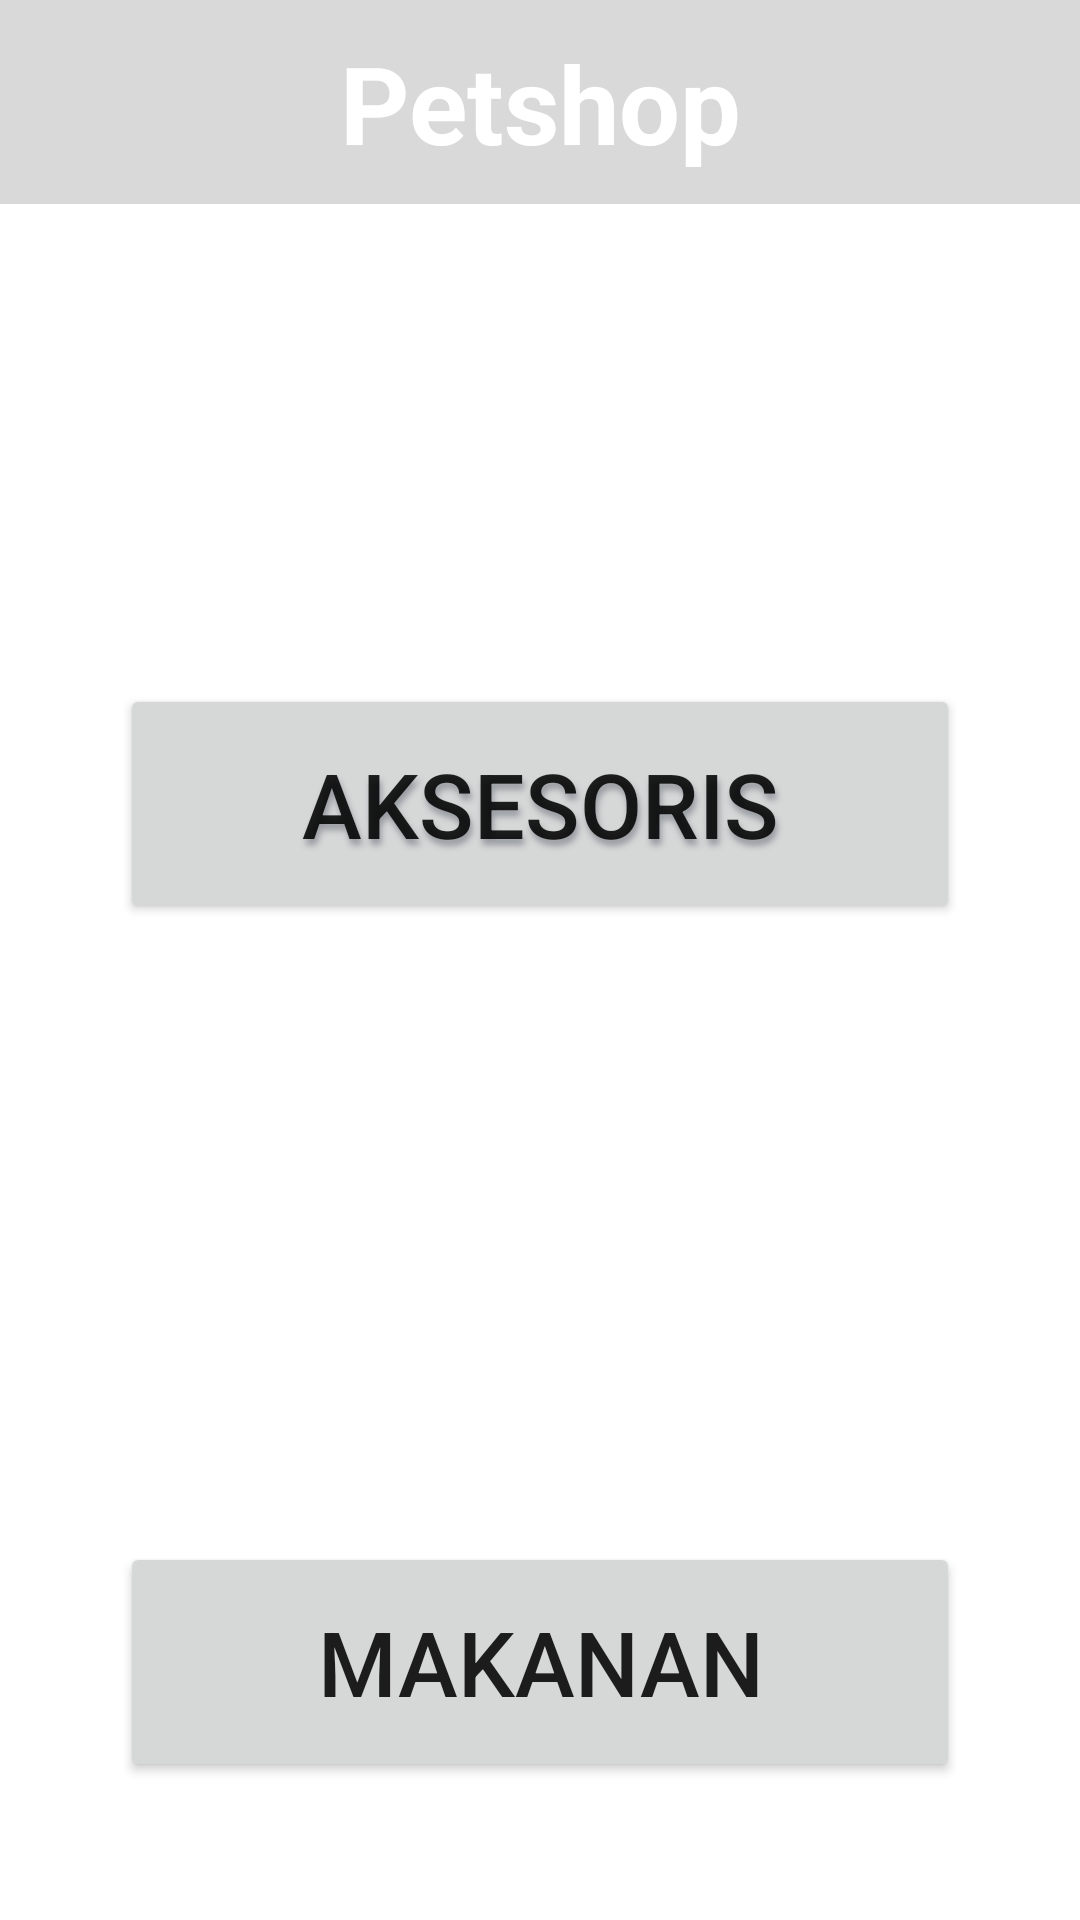

This screen was rendered from an Android layout file. Write that file and the resources it references.
<!-- AndroidManifest.xml: application theme Theme.PET -->
<!-- res/layout/activity_main.xml -->
<?xml version="1.0" encoding="utf-8"?>
<RelativeLayout
    xmlns:android="http://schemas.android.com/apk/res/android"
    xmlns:tools="http://schemas.android.com/tools"
    xmlns:app="http://schemas.android.com/apk/res-auto"
    android:layout_width="match_parent"
    android:layout_height="match_parent"
    tools:context=".MainActivity">

    <LinearLayout
        android:id="@+id/menuheader"
        android:layout_width="match_parent"
        android:layout_height="68dp"
        android:orientation="horizontal"
        android:background="#D9D9D9"
        >
        <TextView
            android:layout_width="match_parent"
            android:layout_height="wrap_content"
            android:layout_marginTop="10dp"
            android:textStyle="bold"
            android:text="Petshop"
            android:textColor="@color/white"
            android:textSize="36dp"
            android:gravity="center_horizontal">
        </TextView>
    </LinearLayout>

    <LinearLayout
        android:id="@+id/menuaksesoris"
        android:layout_width="match_parent"
        android:layout_height="400dp"
        android:layout_below="@+id/menuheader"
        android:gravity="center">

        <Button
            android:id="@+id/buttonaksesoris"
            android:layout_width="280dp"
            android:layout_height="80dp"
            android:layout_margin="30dp"
            android:text="AKSESORIS"
            android:textSize="30dp"
            android:shadowRadius="5"
            android:shadowDx="2"
            android:shadowDy="6"
            android:shadowColor="@color/gray"></Button>

    </LinearLayout>

    <LinearLayout
        android:id="@+id/menumakanan"
        android:layout_width="match_parent"
        android:layout_height="400dp"
        android:layout_below="@+id/menuaksesoris"
        android:gravity="center">

        <Button
            android:id="@+id/buttonmakanan"
            android:layout_width="280dp"
            android:layout_height="80dp"
            android:layout_margin="30dp"
            android:text="MAKANAN"
            android:textSize="30dp"></Button>

    </LinearLayout>
</RelativeLayout>
<!-- resources referenced by this layout -->
<resources>
  <color name="gray">#979ba1</color>
  <color name="white">#FFFFFFFF</color>
  <style name="Theme.PET" parent="Theme.MaterialComponents.DayNight.DarkActionBar">
          
          <item name="colorPrimary">@color/purple_500</item>
          <item name="colorPrimaryVariant">@color/purple_700</item>
          <item name="colorOnPrimary">@color/white</item>
          
          <item name="colorSecondary">@color/teal_200</item>
          <item name="colorSecondaryVariant">@color/teal_700</item>
          <item name="colorOnSecondary">@color/black</item>
          
          <item name="android:statusBarColor" tools:targetApi="l">?attr/colorPrimaryVariant</item>
          
      </style>
  <color name="purple_500">#FF6200EE</color>
  <color name="purple_700">#FF3700B3</color>
  <color name="teal_200">#FF03DAC5</color>
  <color name="teal_700">#FF018786</color>
  <color name="black">#FF000000</color>
</resources>
